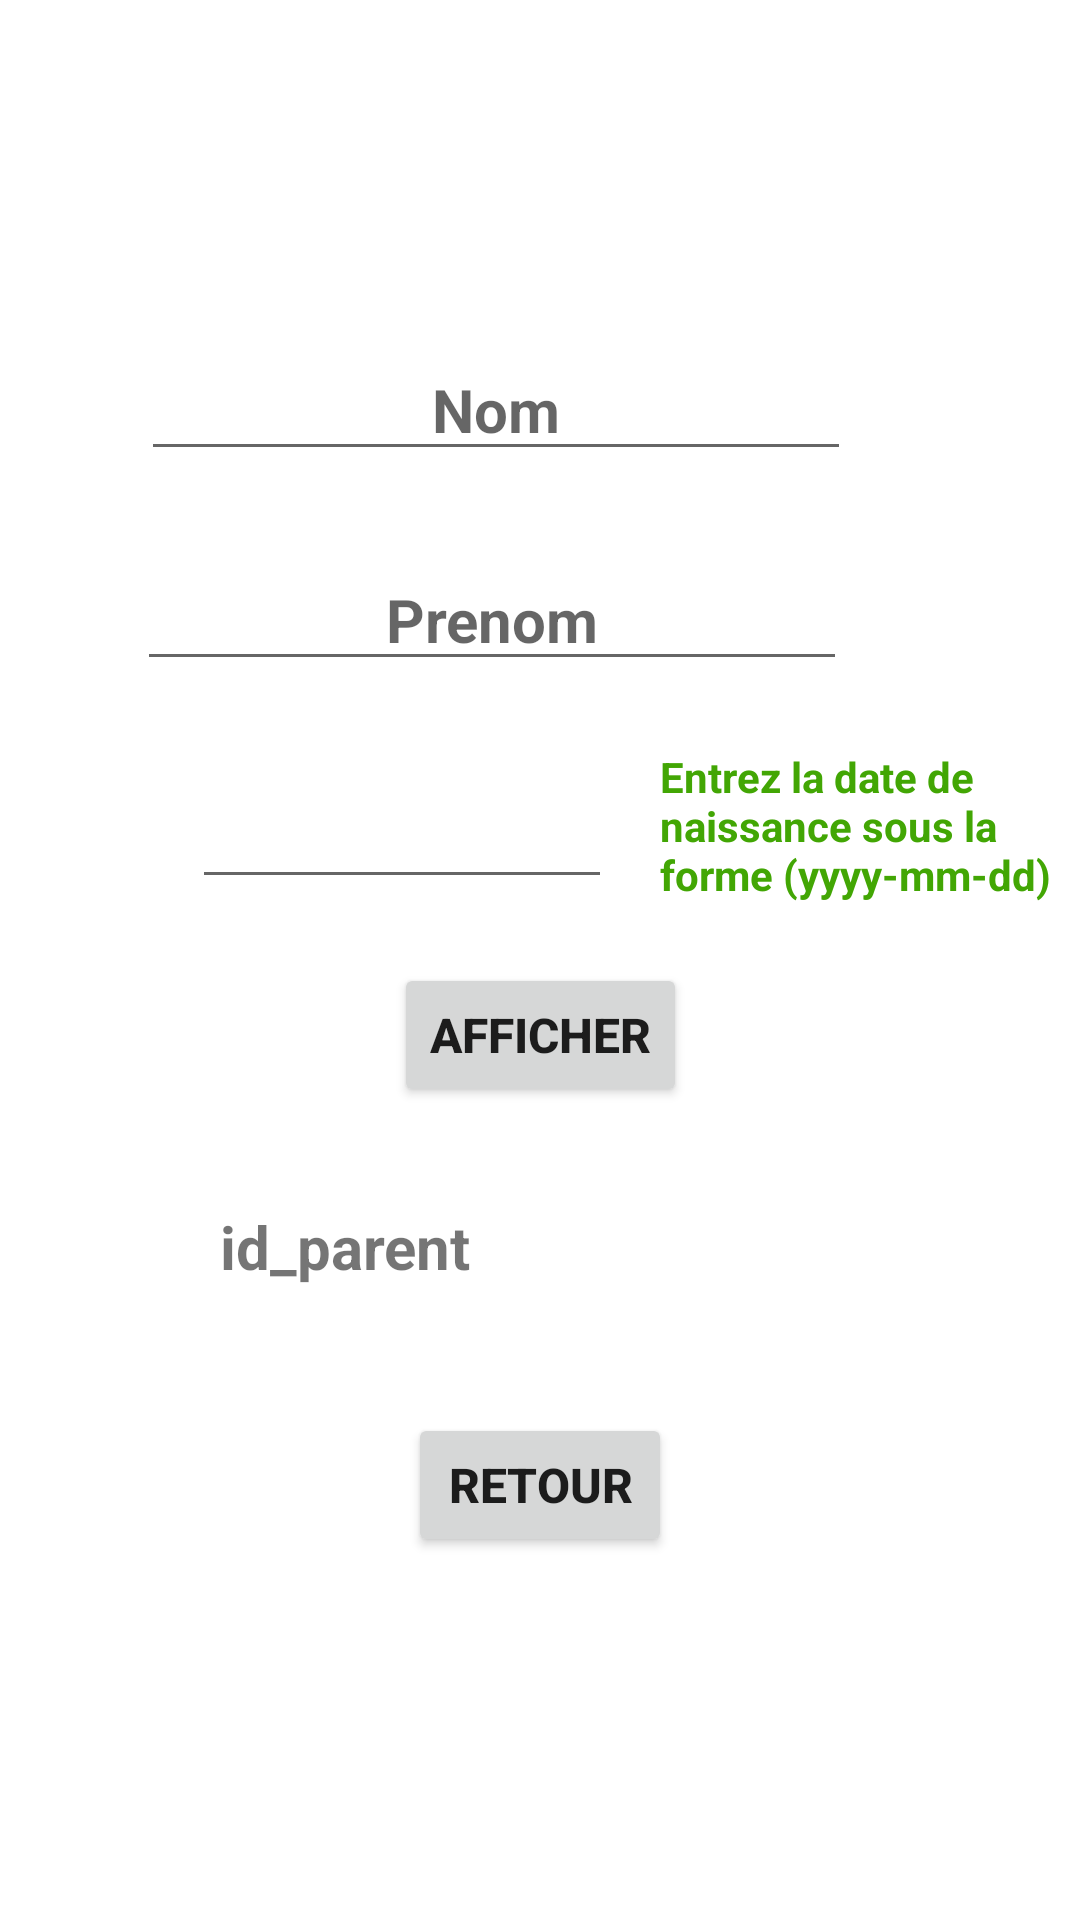

Android layout source for this screen:
<!-- AndroidManifest.xml: application theme Theme.SuiviParentalDabsence -->
<!-- res/layout/activity_main9.xml -->
<?xml version="1.0" encoding="utf-8"?>
<androidx.constraintlayout.widget.ConstraintLayout xmlns:android="http://schemas.android.com/apk/res/android"
    xmlns:app="http://schemas.android.com/apk/res-auto"
    xmlns:tools="http://schemas.android.com/tools"
    android:layout_width="match_parent"
    android:layout_height="match_parent"
    tools:context=".MainActivity9">

    <LinearLayout
        android:layout_width="match_parent"
        android:layout_height="440dp"
        android:orientation="vertical"
        app:layout_constraintBottom_toBottomOf="parent"
        app:layout_constraintEnd_toEndOf="parent"
        app:layout_constraintHorizontal_bias="0.5"
        app:layout_constraintStart_toStartOf="parent"
        app:layout_constraintTop_toTopOf="parent">

        <androidx.constraintlayout.widget.ConstraintLayout
            android:layout_width="match_parent"
            android:layout_height="70dp">

            <EditText
                android:id="@+id/tnom9"
                android:layout_width="wrap_content"
                android:layout_height="wrap_content"
                android:ems="10"
                android:gravity="center"
                android:hint="Nom"
                android:inputType="textPersonName"
                android:textSize="20sp"
                android:textStyle="bold"
                app:layout_constraintBottom_toBottomOf="parent"
                app:layout_constraintEnd_toEndOf="parent"
                app:layout_constraintHorizontal_bias="0.382"
                app:layout_constraintStart_toStartOf="parent"
                app:layout_constraintTop_toTopOf="parent" />
        </androidx.constraintlayout.widget.ConstraintLayout>

        <androidx.constraintlayout.widget.ConstraintLayout
            android:layout_width="match_parent"
            android:layout_height="70dp">

            <EditText
                android:id="@+id/tprenom9"
                android:layout_width="wrap_content"
                android:layout_height="wrap_content"
                android:ems="10"
                android:gravity="center"
                android:hint="Prenom"
                android:inputType="textPersonName"
                android:textSize="20sp"
                android:textStyle="bold"
                app:layout_constraintBottom_toBottomOf="parent"
                app:layout_constraintEnd_toEndOf="parent"
                app:layout_constraintHorizontal_bias="0.371"
                app:layout_constraintStart_toStartOf="parent"
                app:layout_constraintTop_toTopOf="parent" />

            <androidx.constraintlayout.widget.Guideline
                android:id="@+id/guideline5"
                android:layout_width="wrap_content"
                android:layout_height="wrap_content"
                android:orientation="horizontal"
                app:layout_constraintGuide_begin="20dp" />
        </androidx.constraintlayout.widget.ConstraintLayout>

        <LinearLayout
            android:layout_width="match_parent"
            android:layout_height="70dp"
            android:orientation="horizontal">

            <androidx.constraintlayout.widget.ConstraintLayout
                android:layout_width="220dp"
                android:layout_height="match_parent">

                <EditText
                    android:id="@+id/tdate9"
                    android:layout_width="140dp"
                    android:layout_height="wrap_content"
                    android:inputType="textPersonName"
                    app:layout_constraintBottom_toBottomOf="parent"
                    app:layout_constraintEnd_toEndOf="parent"
                    app:layout_constraintHorizontal_bias="0.8"
                    app:layout_constraintStart_toStartOf="parent"
                    app:layout_constraintTop_toTopOf="parent"
                    app:layout_constraintVertical_bias="0.64" />
            </androidx.constraintlayout.widget.ConstraintLayout>

            <androidx.constraintlayout.widget.ConstraintLayout
                android:layout_width="match_parent"
                android:layout_height="match_parent">

                <TextView
                    android:id="@+id/textView7"
                    android:layout_width="wrap_content"
                    android:layout_height="wrap_content"
                    android:text="Entrez la date de naissance sous la forme (yyyy-mm-dd)"
                    android:textColor="#42A604"
                    android:textStyle="bold"
                    app:layout_constraintBottom_toBottomOf="parent"
                    app:layout_constraintEnd_toEndOf="parent"
                    app:layout_constraintHorizontal_bias="0.5"
                    app:layout_constraintStart_toStartOf="parent"
                    app:layout_constraintTop_toTopOf="parent" />
            </androidx.constraintlayout.widget.ConstraintLayout>
        </LinearLayout>

        <androidx.constraintlayout.widget.ConstraintLayout
            android:layout_width="match_parent"
            android:layout_height="70dp">

            <Button
                android:id="@+id/button9"
                android:layout_width="wrap_content"
                android:layout_height="wrap_content"
                android:text="Afficher"
                android:textSize="16sp"
                android:textStyle="bold"
                app:layout_constraintBottom_toBottomOf="parent"
                app:layout_constraintEnd_toEndOf="parent"
                app:layout_constraintHorizontal_bias="0.5"
                app:layout_constraintStart_toStartOf="parent"
                app:layout_constraintTop_toTopOf="parent" />
        </androidx.constraintlayout.widget.ConstraintLayout>

        <androidx.constraintlayout.widget.ConstraintLayout
            android:layout_width="match_parent"
            android:layout_height="70dp">

            <Space
                android:id="@+id/space"
                android:layout_width="wrap_content"
                android:layout_height="wrap_content"
                app:layout_constraintBottom_toBottomOf="parent"
                app:layout_constraintEnd_toEndOf="parent"
                app:layout_constraintStart_toStartOf="parent"
                app:layout_constraintTop_toTopOf="parent" />

            <TextView
                android:id="@+id/t99"
                android:layout_width="wrap_content"
                android:layout_height="wrap_content"
                android:text="id_parent"
                android:textSize="20dp"
                android:textStyle="bold"
                android:visibility="visible"
                app:layout_constraintBottom_toBottomOf="parent"
                app:layout_constraintEnd_toEndOf="@+id/space"
                app:layout_constraintHorizontal_bias="0.76"
                app:layout_constraintStart_toStartOf="parent"
                app:layout_constraintTop_toTopOf="parent"
                app:layout_constraintVertical_bias="0.511" />

            <TextView
                android:id="@+id/t999"
                android:layout_width="wrap_content"
                android:layout_height="wrap_content"
                android:textColor="@color/orange"
                android:textSize="20dp"
                android:textStyle="bold"
                app:layout_constraintBottom_toBottomOf="parent"
                app:layout_constraintEnd_toEndOf="parent"
                app:layout_constraintHorizontal_bias="0.312"
                app:layout_constraintStart_toEndOf="@+id/space"
                app:layout_constraintTop_toTopOf="parent"
                app:layout_constraintVertical_bias="0.511" />
        </androidx.constraintlayout.widget.ConstraintLayout>

        <androidx.constraintlayout.widget.ConstraintLayout
            android:layout_width="match_parent"
            android:layout_height="match_parent">

            <Button
                android:id="@+id/button99"
                android:layout_width="wrap_content"
                android:layout_height="wrap_content"
                android:onClick="Retour9"
                android:text="Retour"
                android:textSize="16sp"
                android:textStyle="bold"
                app:layout_constraintBottom_toBottomOf="parent"
                app:layout_constraintEnd_toEndOf="parent"
                app:layout_constraintHorizontal_bias="0.5"
                app:layout_constraintStart_toStartOf="parent"
                app:layout_constraintTop_toTopOf="parent" />
        </androidx.constraintlayout.widget.ConstraintLayout>
    </LinearLayout>

    <androidx.constraintlayout.widget.Guideline
        android:id="@+id/guideline7"
        android:layout_width="wrap_content"
        android:layout_height="wrap_content"
        android:orientation="vertical"
        app:layout_constraintGuide_begin="65dp" />
</androidx.constraintlayout.widget.ConstraintLayout>
<!-- resources referenced by this layout -->
<resources>
  <color name="orange">#FC4F0A</color>
  <style name="Theme.SuiviParentalDabsence" parent="Theme.MaterialComponents.DayNight.DarkActionBar">
          
          <item name="colorPrimary">@color/purple_500</item>
          <item name="colorPrimaryVariant">@color/purple_700</item>
          <item name="colorOnPrimary">@color/white</item>
          
          <item name="colorSecondary">@color/teal_200</item>
          <item name="colorSecondaryVariant">@color/teal_700</item>
          <item name="colorOnSecondary">@color/black</item>
          
          <item name="android:statusBarColor" tools:targetApi="l">?attr/colorPrimaryVariant</item>
          
      </style>
  <color name="purple_500">#FF6200EE</color>
  <color name="purple_700">#FF3700B3</color>
  <color name="white">#FFFFFFFF</color>
  <color name="teal_200">#FF03DAC5</color>
  <color name="teal_700">#FF018786</color>
  <color name="black">#FF000000</color>
</resources>
